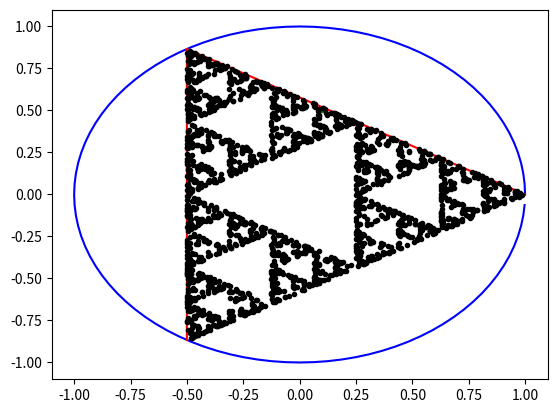

The script that saved this image:
import numpy as np
import matplotlib.pyplot as plt

N = 3

r = np.arange(N)
points = np.exp(2.0 * np.pi * 1j * r / N)
print("Points: ", points)

res = 100
w = np.arange(0, res)
unit_circle = np.exp(2.0 * np.pi * 1j * w / res)

start = 0.1 + 0.5j

def comput_new_random_point(start):
    rand_location = np.random.randint(0, N)
    vector = (points[rand_location] - start)/2.0
    new_point = start + vector
    
    return new_point, points[rand_location]


iterations = 2000

plt.plot(np.real(unit_circle), np.imag(unit_circle), 'b-')
plt.plot(np.real(points), np.imag(points), 'r')
plt.plot(np.real(start), np.imag(start), 'g.')

next_point = start
for i in range(iterations):
    next_point, rand_location = comput_new_random_point(next_point)
    plt.plot(np.real(next_point), np.imag(next_point), 'k.')
    
plt.show()
print("END")


